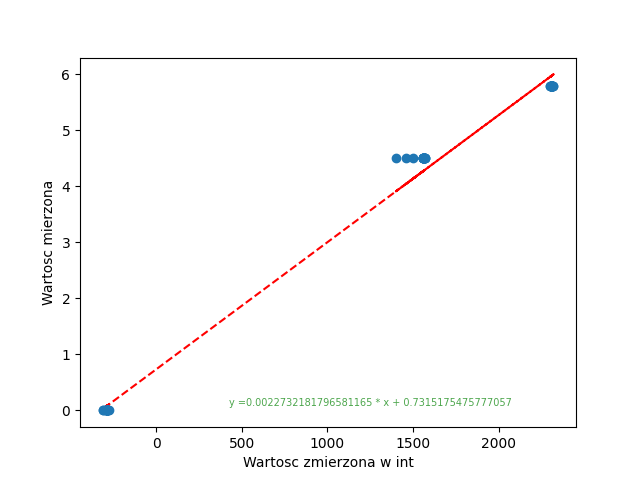

Source data for this figure (header and first rows):
; Wartoscmierzona; PomiarV; PomiarInt
0; 0; -0.05175; -279
1; 0; -0.05325; -288
2; 0; -0.06863; -284
3; 0; -0.05325; -286
4; 0; -0.05213; -284
5; 0; -0.05363; -312
6; 0; -0.05381; -289
7; 0; -0.05306; -285
8; 0; -0.05175; -288
9; 0; -0.05381; -298
10; 0; -0.05419; -287
11; 0; -0.05381; -289
12; 0; -0.05156; -282
13; 0; -0.054; -286
14; 0; -0.05738; -286
15; 0; -0.05363; -285
16; 0; -0.05344; -275
17; 0; -0.05288; -285
18; 0; -0.05531; -307
19; 0; -0.05288; -287
20; 5.794; 0.4089; 2304
21; 5.794; 0.4318; 2305
22; 5.794; 0.4348; 2308
23; 5.794; 0.4318; 2299
24; 5.794; 0.3675; 2308
25; 5.794; 0.4324; 2304
26; 5.794; 0.4337; 2308
27; 5.794; 0.4318; 2297
28; 5.794; 0.4324; 2303
29; 5.794; 0.4324; 2304
30; 5.794; 0.4337; 2315
31; 5.794; 0.4324; 2301
32; 5.794; 0.4281; 2308
33; 5.794; 0.4326; 2305
34; 5.794; 0.4335; 2308
35; 5.794; 0.4328; 2302
36; 5.794; 0.4114; 2307
37; 5.794; 0.4324; 2307
38; 5.794; 0.4315; 2318
39; 5.794; 0.4335; 2308
40; 4.5; 0.2918; 1399
41; 4.5; 0.2929; 1562
42; 4.5; 0.2925; 1566
43; 4.5; 0.294; 1561
44; 4.5; 0.2918; 1460
45; 4.5; 0.2923; 1559
46; 4.5; 0.2925; 1567
47; 4.5; 0.2934; 1559
48; 4.5; 0.2921; 1556
49; 4.5; 0.2668; 1563
50; 4.5; 0.2933; 1560
51; 4.5; 0.2942; 1565
52; 4.5; 0.2927; 1501
53; 4.5; 0.2929; 1561
54; 4.5; 0.2925; 1560
55; 4.5; 0.2944; 1556
56; 4.5; 0.2923; 1556
57; 4.5; 0.2338; 1562
58; 4.5; 0.2929; 1562
59; 4.5; 0.2942; 1571
